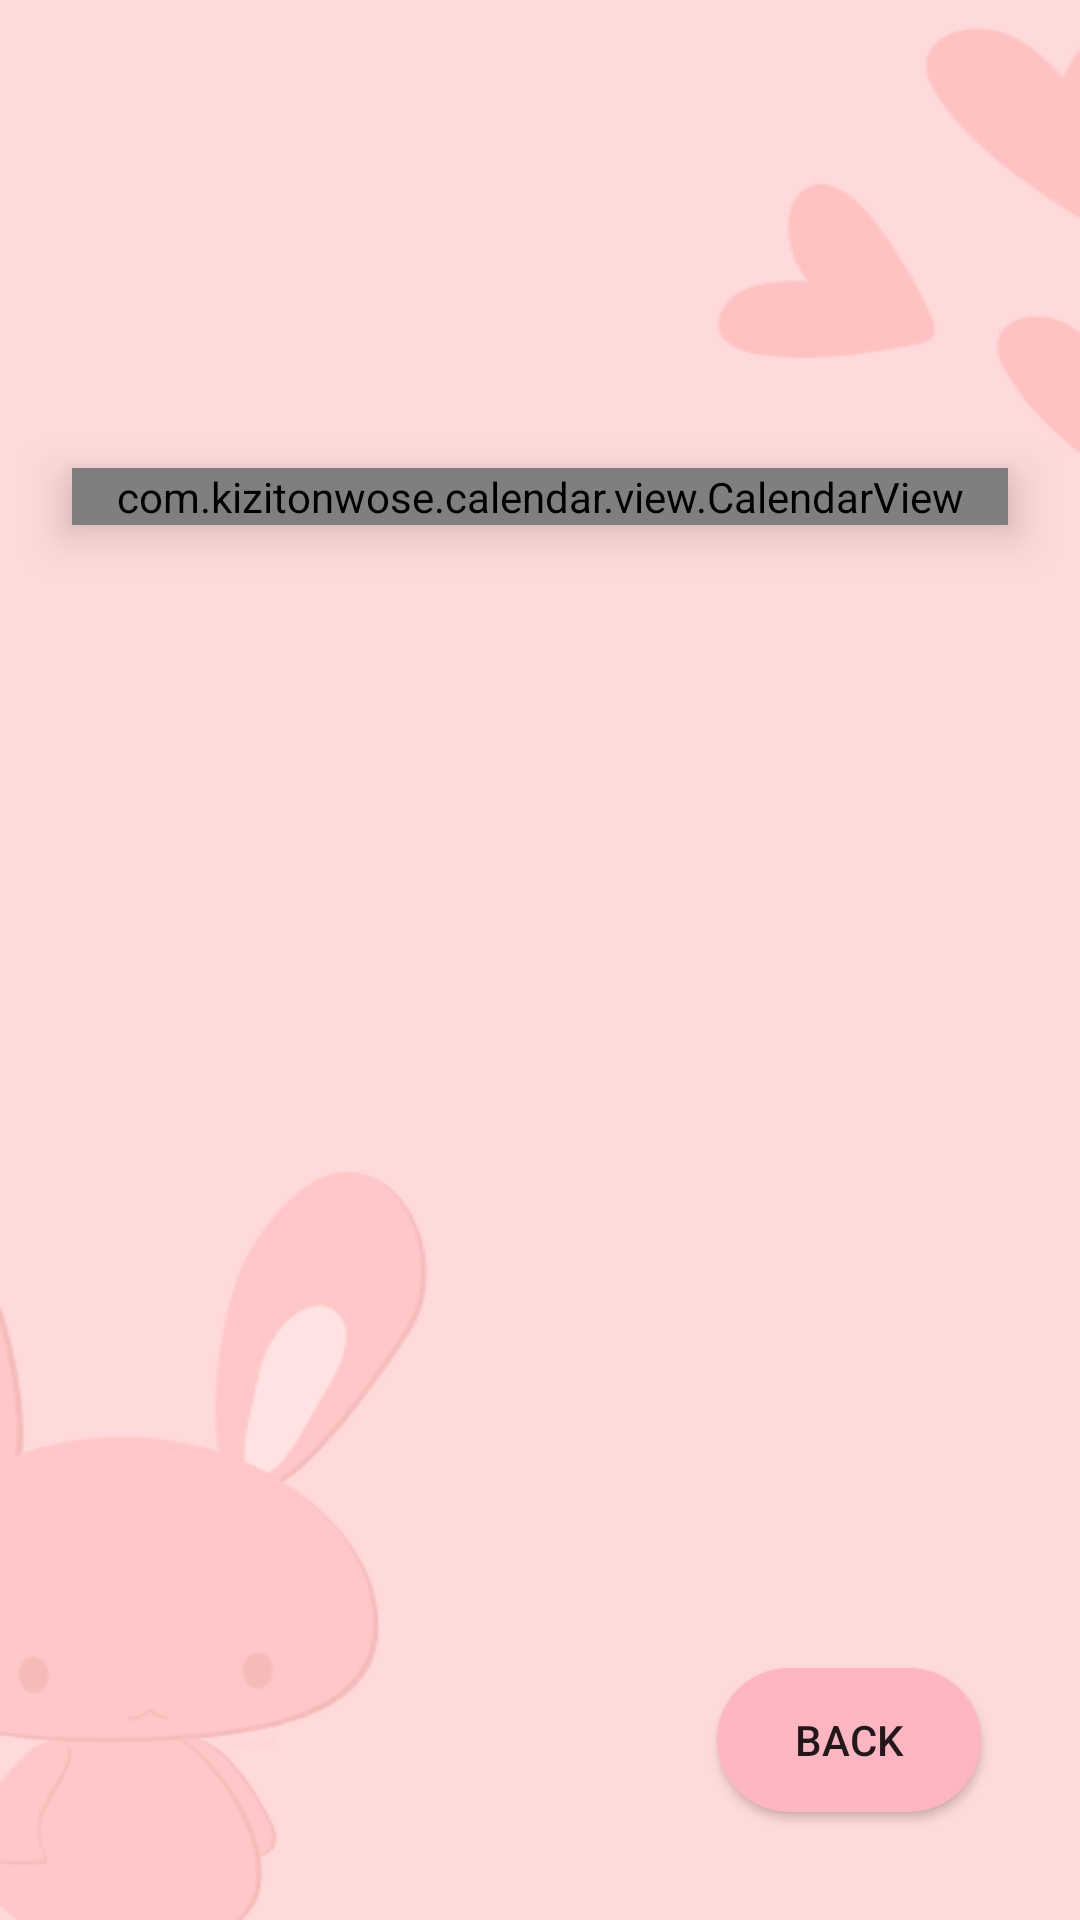

Here is an Android app screen rendered from its layout file. Give the layout XML and the strings, colors and styles it references.
<!-- AndroidManifest.xml: application theme Theme.Habittracker2 -->
<!-- res/layout/activity_calendar.xml -->
<?xml version="1.0" encoding="utf-8"?>
<androidx.constraintlayout.widget.ConstraintLayout xmlns:android="http://schemas.android.com/apk/res/android"
    xmlns:app="http://schemas.android.com/apk/res-auto"
    xmlns:tools="http://schemas.android.com/tools"
    android:id="@+id/main"
    android:layout_width="match_parent"
    android:layout_height="match_parent"
    tools:context=".CalendarActivity"
    android:background="@drawable/viewhabits">

    <com.kizitonwose.calendar.view.CalendarView
        android:id="@+id/home_calendar_view"
        android:layout_width="match_parent"
        android:layout_height="wrap_content"
        android:layout_marginStart="24dp"
        android:layout_marginTop="156dp"
        android:layout_marginEnd="24dp"
        android:background="#DEEEFE"
        android:elevation="10dp"
        app:cv_dayViewResource="@layout/calendar_day"
        app:cv_monthHeaderResource="@layout/calendar_header"
        app:cv_outDateStyle="endOfGrid"
        app:layout_constraintEnd_toEndOf="parent"
        app:layout_constraintHorizontal_bias="0.0"
        app:layout_constraintStart_toStartOf="parent"
        app:layout_constraintTop_toTopOf="parent" />

    <Button
        android:id="@+id/back_button"
        android:layout_width="wrap_content"
        android:layout_height="wrap_content"
        android:layout_marginBottom="36dp"
        android:background="@drawable/round_btn"
        android:text="Back"
        app:layout_constraintBottom_toBottomOf="parent"
        app:layout_constraintEnd_toEndOf="parent"
        app:layout_constraintHorizontal_bias="0.879"
        app:layout_constraintStart_toStartOf="parent"
        tools:ignore="MissingConstraints" />

</androidx.constraintlayout.widget.ConstraintLayout>
<!-- res/layout/calendar_day.xml (included above) -->
<?xml version="1.0" encoding="utf-8"?>
<androidx.constraintlayout.widget.ConstraintLayout xmlns:android="http://schemas.android.com/apk/res/android"
    xmlns:app="http://schemas.android.com/apk/res-auto"
    xmlns:tools="http://schemas.android.com/tools"
    android:id="@+id/exFiveDayLayout"
    android:layout_width="match_parent"
    android:layout_height="match_parent"
    android:background="#DEEEFE">

    <androidx.cardview.widget.CardView
        android:id="@+id/day_card"
        android:layout_width="match_parent"
        android:layout_height="0dp"
        android:layout_marginStart="4dp"
        android:layout_marginTop="6dp"
        android:layout_marginEnd="4dp"
        android:layout_marginBottom="5dp"
        app:cardCornerRadius="10dp"
        app:layout_constraintBottom_toBottomOf="parent"
        app:layout_constraintEnd_toEndOf="parent"
        app:layout_constraintStart_toStartOf="parent"
        app:layout_constraintTop_toTopOf="parent">

        <androidx.constraintlayout.widget.ConstraintLayout
            android:id="@+id/frameLayout2"
            android:layout_width="match_parent"
            android:layout_height="match_parent"
            android:background="#F1F8FF">

            <TextView
                android:id="@+id/exFiveDayText"
                android:layout_width="wrap_content"
                android:layout_height="wrap_content"
                android:layout_marginTop="2dp"
                android:layout_marginEnd="4dp"
                android:gravity="center"
                android:textColor="@color/white"
                android:textSize="12sp"
                app:layout_constraintEnd_toEndOf="parent"
                app:layout_constraintTop_toTopOf="parent"
                tools:text="24" />

        </androidx.constraintlayout.widget.ConstraintLayout>
    </androidx.cardview.widget.CardView>

</androidx.constraintlayout.widget.ConstraintLayout>
<!-- res/layout/calendar_header.xml (included above) -->
<?xml version="1.0" encoding="utf-8"?>
<FrameLayout xmlns:android="http://schemas.android.com/apk/res/android"
    android:layout_width="match_parent"
    android:layout_height="wrap_content"
    android:paddingTop="8dp"
    android:paddingBottom="8dp">

    <include
        android:id="@+id/legendLayout"
        layout="@layout/calendar_day_legend"
        android:layout_width="match_parent"
        android:layout_height="wrap_content"
        android:layout_gravity="center" />

</FrameLayout>
<!-- resources referenced by this layout -->
<resources>
  <color name="white">#FFFFFFFF</color>
  <!-- drawable round_btn (drawable) -->
  <?xml version="1.0" encoding="utf-8"?>
  <shape xmlns:android="http://schemas.android.com/apk/res/android">
  <solid android:color="@color/lightpink"/>
      <corners
  
          android:topRightRadius="45dp"
          android:topLeftRadius="45dp"
          android:bottomLeftRadius="45dp"
          android:bottomRightRadius="45dp"
          />
  </shape>
  <!-- drawable viewhabits: png bitmap (drawable, 14434 bytes) -->
  <style name="Theme.Habittracker2" parent="Base.Theme.Habittracker2" />
  <color name="lightpink">#FFB6C1</color>
  <style name="Base.Theme.Habittracker2" parent="Theme.AppCompat.Light.NoActionBar">
          
          
      </style>
</resources>
